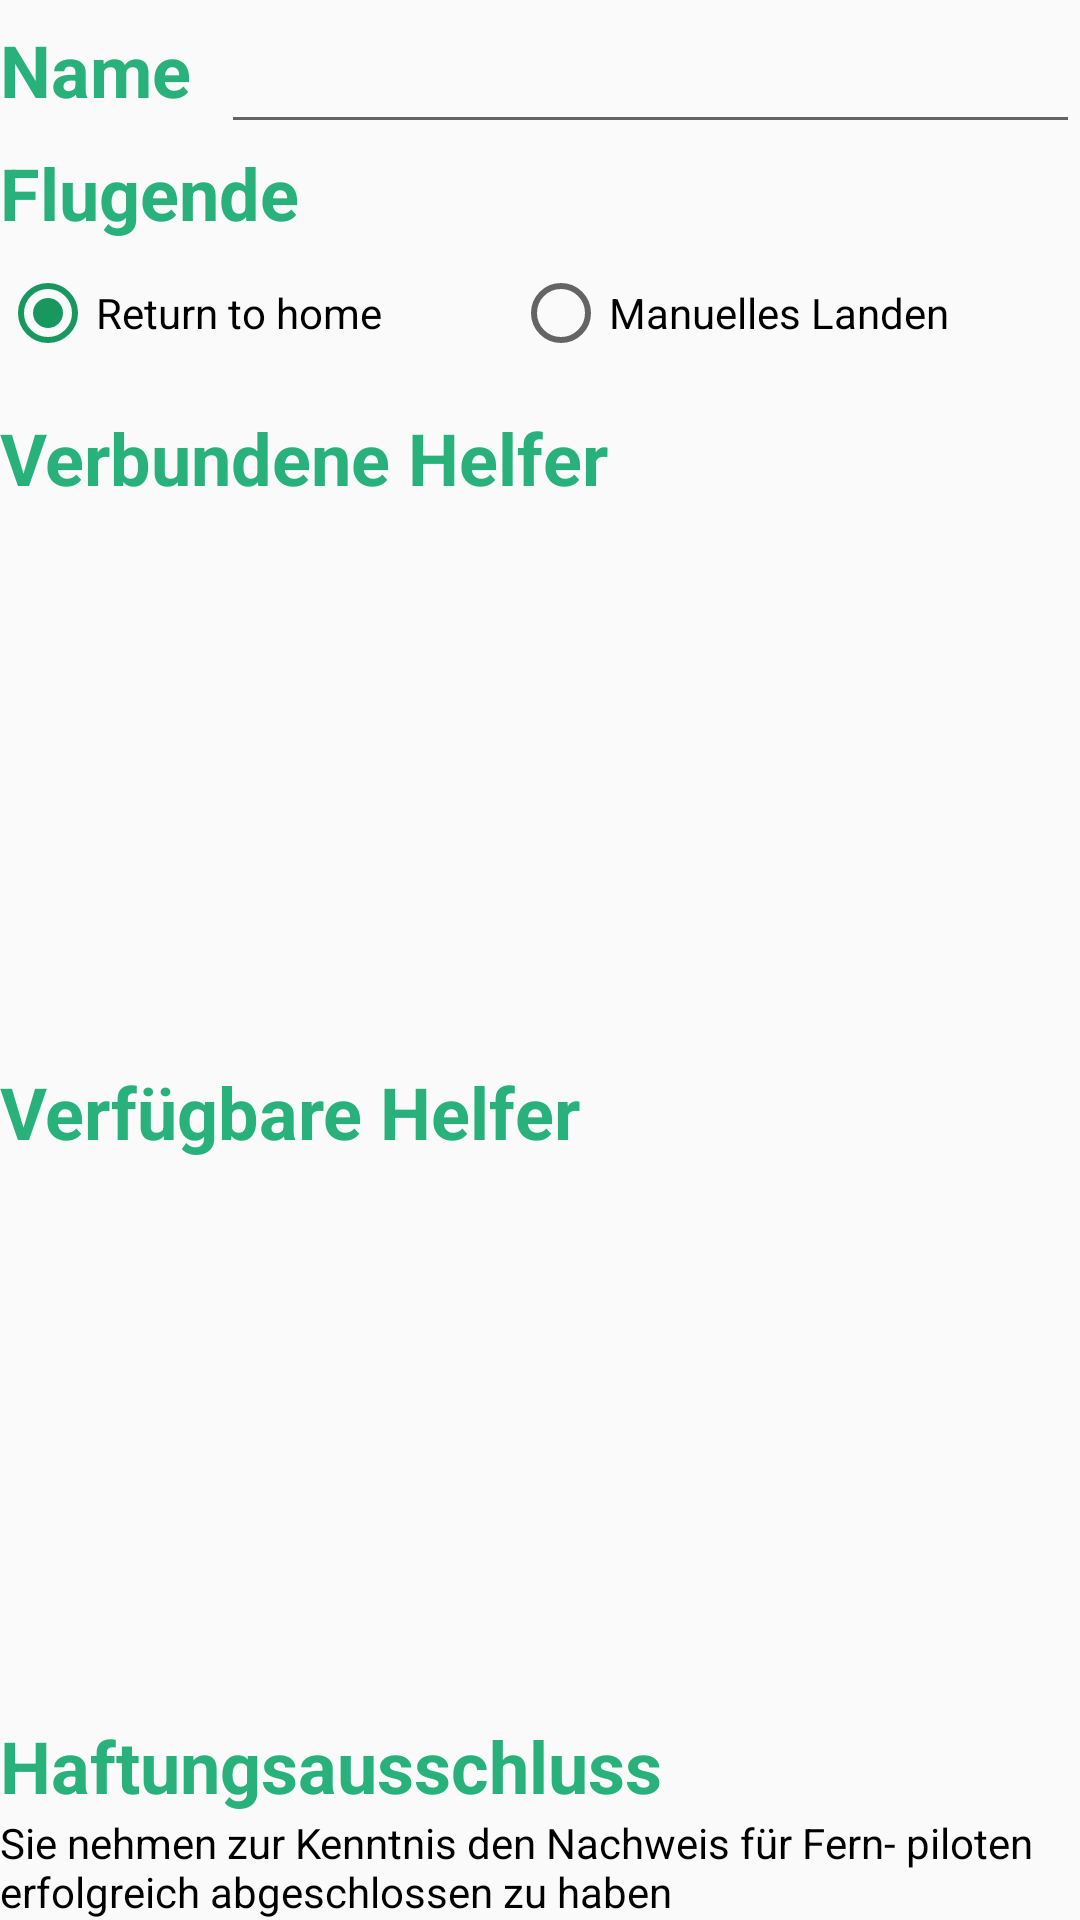

Here is an Android app screen rendered from its layout file. Give the layout XML and the strings, colors and styles it references.
<!-- AndroidManifest.xml: application theme AppTheme -->
<!-- res/layout/fragment_flight_planning2.xml -->
<?xml version="1.0" encoding="utf-8"?>
<FrameLayout xmlns:android="http://schemas.android.com/apk/res/android"
    xmlns:app="http://schemas.android.com/apk/res-auto"
    xmlns:tools="http://schemas.android.com/tools"
    android:layout_width="match_parent"
    android:layout_height="match_parent"
    tools:context=".fragments.FlightPlanning2Fragment">

    <androidx.constraintlayout.widget.ConstraintLayout
        android:layout_width="match_parent"
        android:layout_height="match_parent">

        <LinearLayout
            android:id="@+id/linearLayoutName"
            android:layout_width="match_parent"
            android:layout_height="48sp"
            android:orientation="horizontal"
            app:layout_constraintEnd_toEndOf="parent"
            app:layout_constraintStart_toStartOf="parent"
            app:layout_constraintTop_toTopOf="parent">

            <TextView
                android:id="@+id/textViewName"
                style="@style/headline"
                android:layout_width="wrap_content"
                android:layout_height="wrap_content"
                android:labelFor="@id/editTextName"
                android:text="@string/name" />

            <EditText
                android:id="@+id/editTextName"
                android:layout_width="0sp"
                android:layout_height="match_parent"
                android:layout_marginStart="10sp"
                android:layout_weight="1"
                android:ems="10"
                android:inputType="textPersonName" />

        </LinearLayout>

        <LinearLayout
            android:id="@+id/linearLayoutFlightEnding"
            android:layout_width="match_parent"
            android:layout_height="wrap_content"
            android:orientation="vertical"
            app:layout_constraintTop_toBottomOf="@id/linearLayoutName"
            app:layout_constraintEnd_toEndOf="parent"
            app:layout_constraintStart_toStartOf="parent">

            <TextView
                android:id="@+id/textViewFlightEnding"
                style="@style/headline"
                android:layout_width="match_parent"
                android:layout_height="wrap_content"
                android:text="@string/flightending" />

            <RadioGroup
                android:id="@+id/radioGroupFlightending"
                android:layout_width="match_parent"
                android:layout_height="match_parent"
                android:checkedButton="@id/radioButtonReturnToHome"
                android:orientation="horizontal">

                <RadioButton
                    android:id="@+id/radioButtonReturnToHome"
                    android:layout_width="wrap_content"
                    android:layout_weight="1"
                    android:layout_height="48dp"
                    android:text="@string/return_to_home" />

                <RadioButton
                    android:id="@+id/radioButtonManualLanding"
                    android:layout_width="wrap_content"
                    android:layout_weight="1"
                    android:layout_height="48dp"
                    android:text="@string/manual_landing" />
            </RadioGroup>

        </LinearLayout>

        <LinearLayout
            android:id="@+id/linearLayoutHelper"
            android:layout_width="match_parent"
            android:layout_height="0dp"
            android:layout_marginTop="8dp"
            android:orientation="vertical"
            app:layout_constraintBottom_toTopOf="@+id/linearLayoutLegal"
            app:layout_constraintEnd_toEndOf="parent"
            app:layout_constraintStart_toStartOf="parent"
            app:layout_constraintTop_toBottomOf="@id/linearLayoutFlightEnding">

            <TextView
                android:id="@+id/textViewConnectedHelpers"
                style="@style/headline"
                android:layout_width="match_parent"
                android:layout_height="wrap_content"
                android:text="@string/connected_helpers" />

            <ListView
                android:id="@+id/listViewHelpers"
                android:layout_width="match_parent"
                android:layout_height="match_parent"
                android:layout_weight="1" />

            <TextView
                android:id="@+id/textViewAvailableHelpers"
                style="@style/headline"
                android:layout_width="match_parent"
                android:layout_height="wrap_content"
                android:text="@string/available_helpers" />

            <ListView
                android:id="@+id/listViewAvailableHelpers"
                android:layout_width="wrap_content"
                android:layout_height="match_parent"
                android:layout_weight="1" />

        </LinearLayout>

        <LinearLayout
            android:id="@+id/linearLayoutLegal"
            android:layout_width="match_parent"
            android:layout_height="wrap_content"
            android:orientation="vertical"
            app:layout_constraintBottom_toBottomOf="parent"
            app:layout_constraintEnd_toEndOf="parent"
            app:layout_constraintStart_toStartOf="parent">

            <TextView
                android:id="@+id/textViewLegalHeadline"
                style="@style/headline"
                android:layout_width="match_parent"
                android:layout_height="wrap_content"
                android:text="@string/disclaimer" />

            <TextView
                android:id="@+id/textViewLegal"
                android:layout_width="match_parent"
                android:layout_height="wrap_content"
                android:text="@string/legal_disclaimer_text" />
        </LinearLayout>

    </androidx.constraintlayout.widget.ConstraintLayout>

</FrameLayout>
<!-- resources referenced by this layout -->
<resources>
  <string name="available_helpers">Verfügbare Helfer</string>
  <string name="connected_helpers">Verbundene Helfer</string>
  <string name="disclaimer">Haftungsausschluss</string>
  <string name="flightending">Flugende</string>
  <string name="legal_disclaimer_text">Sie nehmen zur Kenntnis den Nachweis für Fern- piloten erfolgreich abgeschlossen zu haben</string>
  <string name="manual_landing">Manuelles Landen</string>
  <string name="name">Name</string>
  <string name="return_to_home">Return to home</string>
  <style name="headline">
          <item name="android:textColor">@color/colorPrimary</item>
          <item name="android:textStyle">bold</item>
          <item name="android:textSize">24sp</item>
      </style>
  <style name="AppTheme" parent="Theme.AppCompat.Light.NoActionBar">
          <item name="colorPrimary">@color/colorPrimary</item>
          <item name="colorPrimaryDark">@color/colorPrimaryDark</item>
          <item name="colorAccent">@color/colorAccent</item>
  
          <item name="android:textColor">@color/colorBlack</item>
          <item name="android:editTextStyle">@style/editText</item>
          <item name="android:buttonStyle">@style/button</item>
          <item name="android:buttonBarButtonStyle">@style/button</item>
  
          <item name="android:windowActivityTransitions">true</item>
      </style>
  <color name="colorPrimary">#29b17b</color>
  <color name="colorPrimaryDark">#308167</color>
  <color name="colorAccent">#18975e</color>
  <color name="colorBlack">#000000</color>
  <style name="editText" parent="Widget.AppCompat.EditText">
          <item name="android:textColor">@color/colorPrimary</item>
          <item name="android:background">@drawable/round_info_badge</item>
      </style>
  <style name="button" parent="Widget.AppCompat.Button">
          <item name="android:background">@drawable/round_btn</item>
          <item name="android:textColor">@color/colorWhite</item>
      </style>
  <!-- drawable round_info_badge (drawable) -->
  <?xml version="1.0" encoding="utf-8"?>
  <shape xmlns:android="http://schemas.android.com/apk/res/android">
      <corners android:radius="10sp" />
      <stroke
          android:width="2sp"
          android:color="@color/colorPrimaryDark" />
  </shape>
  <color name="colorWhite">#FFFFFF</color>
</resources>
